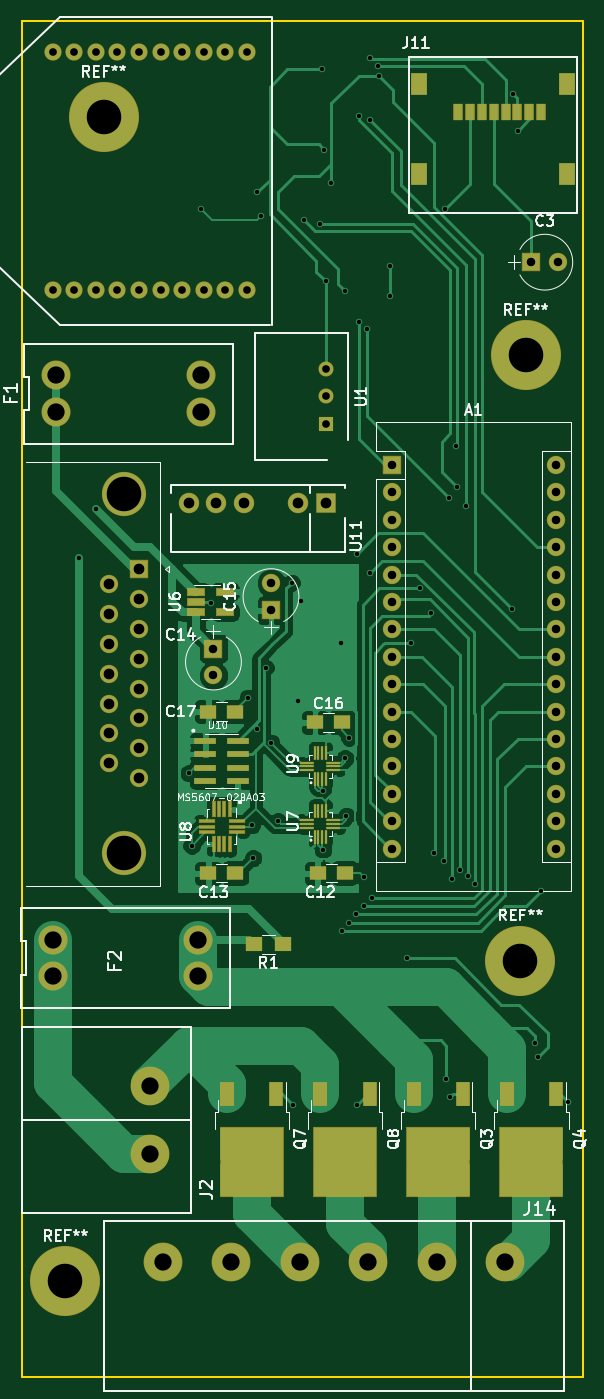
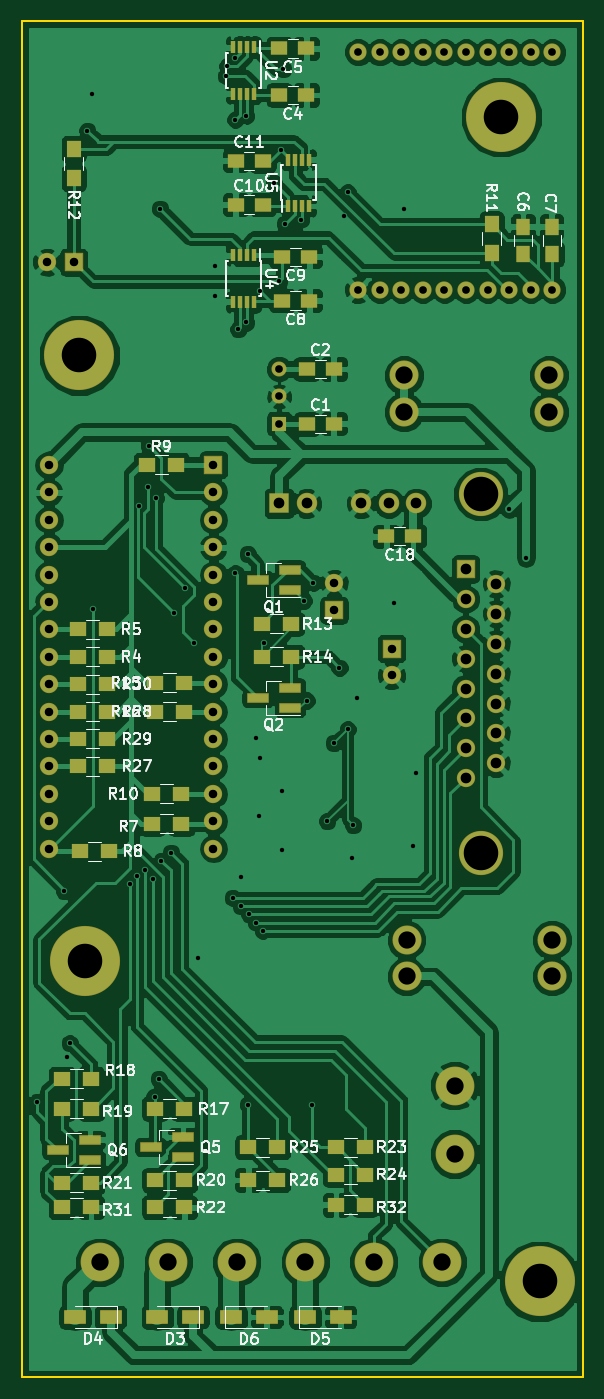
Circuit board: 8 layer files. Board 52.1 x 125.7 mm.
- drill: vent.drl (2563 bytes)
- bottom_copper: vent.gbl (198851 bytes)
- bottom_silk: vent.gbo (50323 bytes)
- bottom_mask: vent.gbs (6530 bytes)
- outline: vent.gm1 (711 bytes)
- top_copper: vent.gtl (66520 bytes)
- top_silk: vent.gto (35754 bytes)
- top_mask: vent.gts (5940 bytes)

=== drill: vent.drl ===
M48
INCH,TZ
T1C0.016
T2C0.028
T3C0.028
T4C0.031
T5C0.039
T6C0.063
T7C0.126
%
G90
G05
T1
X35200Y-35000
X35800Y-33200
X39200Y-42850
X39300Y-45500
X39650Y-22250
X40000Y-36650
X41350Y-40100
X41500Y-44750
X41550Y-45950
X41700Y-21650
X41700Y-41250
X41850Y-22500
X42000Y-39000
X42200Y-41750
X42450Y-44600
X42950Y-35900
X43000Y-54950
X43200Y-40200
X43300Y-36550
X43400Y-22650
X44000Y-22800
X44050Y-17150
X44100Y-43500
X44100Y-45650
X44150Y-20100
X44200Y-24900
X44400Y-21300
X44750Y-38100
X44800Y-48600
X44900Y-25250
X44900Y-42300
X44950Y-44400
X45050Y-41550
X45050Y-48300
X45300Y-48000
X45350Y-34850
X45350Y-54950
X45400Y-18850
X45400Y-26400
X45600Y-46650
X45600Y-47700
X45700Y-26650
X45800Y-16750
X45800Y-19000
X45800Y-35550
X45900Y-47400
X46100Y-17050
X46150Y-17400
X46550Y-24350
X46550Y-25450
X47150Y-49600
X47300Y-38100
X47650Y-36100
X48050Y-37000
X48150Y-45750
X48500Y-46050
X48550Y-22250
X48600Y-54000
X48700Y-32800
X48750Y-54650
X48800Y-46700
X48950Y-30900
X49000Y-32400
X49100Y-46400
X49300Y-33100
X49400Y-46600
X49650Y-46900
X51000Y-36850
X51050Y-18050
X51200Y-19400
X51850Y-52700
X51950Y-53200
X52050Y-47150
X53050Y-54850
T2
X44200Y-28100
X44200Y-29100
X44200Y-30100
T3
X34232Y-16544
X34232Y-25206
X35019Y-16544
X35019Y-25206
X35806Y-16544
X35806Y-25206
X36594Y-16544
X36594Y-25206
X37381Y-16544
X37381Y-25206
X38169Y-16544
X38169Y-25206
X38956Y-16544
X38956Y-25206
X39744Y-16544
X39744Y-25206
X40531Y-16544
X40531Y-25206
X41318Y-16544
X41318Y-25206
T4
X40100Y-38300
X40100Y-39284
X42200Y-35916
X42200Y-36900
X46600Y-31600
X46600Y-32600
X46600Y-33600
X46600Y-34600
X46600Y-35600
X46600Y-36600
X46600Y-37600
X46600Y-38600
X46600Y-39600
X46600Y-40600
X46600Y-41600
X46600Y-42600
X46600Y-43600
X46600Y-44600
X46600Y-45600
X51700Y-24200
X52600Y-31600
X52600Y-32600
X52600Y-33600
X52600Y-34600
X52600Y-35600
X52600Y-36600
X52600Y-37600
X52600Y-38600
X52600Y-39600
X52600Y-40600
X52600Y-41600
X52600Y-42600
X52600Y-43600
X52600Y-44600
X52600Y-45600
X52684Y-24200
T5
X36282Y-35945
X36282Y-37036
X36282Y-38126
X36282Y-39217
X36282Y-40307
X36282Y-41398
X36282Y-42489
X37400Y-35400
X37400Y-36491
X37400Y-37581
X37400Y-38672
X37400Y-39762
X37400Y-40853
X37400Y-41943
X37400Y-43034
X39200Y-33000
X40200Y-33000
X41200Y-33000
X43200Y-33000
X44200Y-33000
T6
X34248Y-48931
X34248Y-50269
X34348Y-28331
X34348Y-29669
X37800Y-54250
X37800Y-56750
X38250Y-60700
X39552Y-48931
X39552Y-50269
X39652Y-28331
X39652Y-29669
X40750Y-60700
X43250Y-60700
X45750Y-60700
X48250Y-60700
X50750Y-60700
T7
X34700Y-61400
X36100Y-18900
X36841Y-32662
X36841Y-45772
X51300Y-49700
X51500Y-27600
T0
M30

=== bottom_copper: vent.gbl (198851 bytes, source omitted) ===
=== bottom_silk: vent.gbo (50323 bytes, source omitted) ===
=== bottom_mask: vent.gbs ===
G04 #@! TF.FileFunction,Soldermask,Bot*
%FSLAX46Y46*%
G04 Gerber Fmt 4.6, Leading zero omitted, Abs format (unit mm)*
G04 Created by KiCad (PCBNEW 4.0.7) date Wednesday, May 09, 2018 'PMt' 10:18:29 PM*
%MOMM*%
%LPD*%
G01*
G04 APERTURE LIST*
%ADD10C,0.100000*%
%ADD11R,1.701600X1.701600*%
%ADD12O,1.701600X1.701600*%
%ADD13R,1.601600X1.351600*%
%ADD14R,1.351600X1.601600*%
%ADD15C,1.701600*%
%ADD16R,2.101600X1.301600*%
%ADD17C,2.701600*%
%ADD18C,4.101600*%
%ADD19C,3.601600*%
%ADD20R,2.001600X0.901600*%
%ADD21R,1.601600X1.401600*%
%ADD22R,1.401600X1.601600*%
%ADD23C,1.401600*%
%ADD24R,1.401600X1.401600*%
%ADD25R,0.501600X1.201600*%
%ADD26C,1.601600*%
%ADD27R,1.901600X1.901600*%
%ADD28C,1.901600*%
%ADD29C,6.501600*%
G04 APERTURE END LIST*
D10*
D11*
X118364000Y-80264000D03*
D12*
X133604000Y-113284000D03*
X118364000Y-82804000D03*
X133604000Y-110744000D03*
X118364000Y-85344000D03*
X133604000Y-108204000D03*
X118364000Y-87884000D03*
X133604000Y-105664000D03*
X118364000Y-90424000D03*
X133604000Y-103124000D03*
X118364000Y-92964000D03*
X133604000Y-100584000D03*
X118364000Y-95504000D03*
X133604000Y-98044000D03*
X118364000Y-98044000D03*
X133604000Y-95504000D03*
X118364000Y-100584000D03*
X133604000Y-92964000D03*
X118364000Y-103124000D03*
X133604000Y-90424000D03*
X118364000Y-105664000D03*
X133604000Y-87884000D03*
X118364000Y-108204000D03*
X133604000Y-85344000D03*
X118364000Y-110744000D03*
X133604000Y-82804000D03*
X118364000Y-113284000D03*
X133604000Y-80264000D03*
X118364000Y-115824000D03*
X133604000Y-115824000D03*
D13*
X109708000Y-76454000D03*
X107208000Y-76454000D03*
X109708000Y-71374000D03*
X107208000Y-71374000D03*
X109748000Y-45974000D03*
X112248000Y-45974000D03*
X109748000Y-41656000D03*
X112248000Y-41656000D03*
D14*
X89662000Y-60686000D03*
X89662000Y-58186000D03*
X86995000Y-60686000D03*
X86995000Y-58186000D03*
D13*
X109494000Y-65024000D03*
X111994000Y-65024000D03*
X109494000Y-60960000D03*
X111994000Y-60960000D03*
X116312000Y-56134000D03*
X113812000Y-56134000D03*
X116312000Y-52070000D03*
X113812000Y-52070000D03*
D11*
X101854000Y-97282000D03*
D15*
X101854000Y-99782000D03*
D11*
X107188000Y-93726000D03*
D15*
X107188000Y-91226000D03*
D16*
X120270000Y-159258000D03*
X123570000Y-159258000D03*
X127890000Y-159258000D03*
X131190000Y-159258000D03*
X109854000Y-159258000D03*
X106554000Y-159258000D03*
X116712000Y-159258000D03*
X113412000Y-159258000D03*
D17*
X87245000Y-71960000D03*
X87245000Y-75360000D03*
X100715000Y-71960000D03*
X100715000Y-75360000D03*
X86991000Y-124284000D03*
X86991000Y-127684000D03*
X100461000Y-124284000D03*
X100461000Y-127684000D03*
D11*
X94996000Y-89916000D03*
D15*
X94996000Y-92686000D03*
X94996000Y-95456000D03*
X94996000Y-98226000D03*
X94996000Y-100996000D03*
X94996000Y-103766000D03*
X94996000Y-106536000D03*
X94996000Y-109306000D03*
X92156000Y-91301000D03*
X92156000Y-94071000D03*
X92156000Y-96841000D03*
X92156000Y-99611000D03*
X92156000Y-102381000D03*
X92156000Y-105151000D03*
X92156000Y-107921000D03*
D18*
X93576000Y-82961000D03*
X93576000Y-116261000D03*
D19*
X96012000Y-144145000D03*
X96012000Y-137795000D03*
X128905000Y-154178000D03*
X122555000Y-154178000D03*
X116205000Y-154178000D03*
X109855000Y-154178000D03*
X103505000Y-154178000D03*
X97155000Y-154178000D03*
D20*
X111276000Y-91882000D03*
X111276000Y-89982000D03*
X114276000Y-90932000D03*
X111276000Y-102804000D03*
X111276000Y-100904000D03*
X114276000Y-101854000D03*
X121182000Y-144460000D03*
X121182000Y-142560000D03*
X124182000Y-143510000D03*
X129818000Y-144714000D03*
X129818000Y-142814000D03*
X132818000Y-143764000D03*
D21*
X128190000Y-98044000D03*
X130890000Y-98044000D03*
X128190000Y-95504000D03*
X130890000Y-95504000D03*
X124032000Y-113538000D03*
X121332000Y-113538000D03*
X128063000Y-116078000D03*
X130763000Y-116078000D03*
X124540000Y-80264000D03*
X121840000Y-80264000D03*
X124032000Y-110744000D03*
X121332000Y-110744000D03*
D22*
X92583000Y-57959000D03*
X92583000Y-60659000D03*
X131318000Y-53674000D03*
X131318000Y-50974000D03*
D21*
X111172000Y-94996000D03*
X113872000Y-94996000D03*
X113872000Y-98044000D03*
X111172000Y-98044000D03*
X123778000Y-100457000D03*
X121078000Y-100457000D03*
X123778000Y-103124000D03*
X121078000Y-103124000D03*
X121078000Y-139954000D03*
X123778000Y-139954000D03*
X129714000Y-137160000D03*
X132414000Y-137160000D03*
X129714000Y-139954000D03*
X132414000Y-139954000D03*
X123778000Y-146558000D03*
X121078000Y-146558000D03*
X129714000Y-146812000D03*
X132414000Y-146812000D03*
X123778000Y-149098000D03*
X121078000Y-149098000D03*
X104314000Y-143510000D03*
X107014000Y-143510000D03*
X104314000Y-146050000D03*
X107014000Y-146050000D03*
X112442000Y-143510000D03*
X115142000Y-143510000D03*
X112442000Y-146558000D03*
X115142000Y-146558000D03*
X128190000Y-108204000D03*
X130890000Y-108204000D03*
X128190000Y-103124000D03*
X130890000Y-103124000D03*
X128190000Y-105664000D03*
X130890000Y-105664000D03*
X128190000Y-100584000D03*
X130890000Y-100584000D03*
X132414000Y-149098000D03*
X129714000Y-149098000D03*
X104314000Y-148844000D03*
X107014000Y-148844000D03*
D23*
X112268000Y-71374000D03*
D24*
X112268000Y-76454000D03*
D23*
X112268000Y-73914000D03*
D25*
X114595000Y-41538000D03*
X115245000Y-41538000D03*
X115895000Y-41538000D03*
X116545000Y-41538000D03*
X116545000Y-45838000D03*
X115895000Y-45838000D03*
X115245000Y-45838000D03*
X114595000Y-45838000D03*
D26*
X86948500Y-42022500D03*
X86948500Y-64022500D03*
X88948500Y-42022500D03*
X88948500Y-64022500D03*
X90948500Y-42022500D03*
X90948500Y-64022500D03*
X92948500Y-42022500D03*
X92948500Y-64022500D03*
X94948500Y-42022500D03*
X94948500Y-64022500D03*
X96948500Y-42022500D03*
X96948500Y-64022500D03*
X98948500Y-42022500D03*
X98948500Y-64022500D03*
X100948500Y-42022500D03*
X100948500Y-64022500D03*
X102948500Y-42022500D03*
X102948500Y-64022500D03*
X104948500Y-42022500D03*
X104948500Y-64022500D03*
D25*
X114595000Y-60842000D03*
X115245000Y-60842000D03*
X115895000Y-60842000D03*
X116545000Y-60842000D03*
X116545000Y-65142000D03*
X115895000Y-65142000D03*
X115245000Y-65142000D03*
X114595000Y-65142000D03*
X111465000Y-56252000D03*
X110815000Y-56252000D03*
X110165000Y-56252000D03*
X109515000Y-56252000D03*
X109515000Y-51952000D03*
X110165000Y-51952000D03*
X110815000Y-51952000D03*
X111465000Y-51952000D03*
D27*
X112268000Y-83820000D03*
D28*
X109728000Y-83820000D03*
X104648000Y-83820000D03*
X102108000Y-83820000D03*
X99568000Y-83820000D03*
D11*
X131318000Y-61468000D03*
D15*
X133818000Y-61468000D03*
D13*
X99842000Y-86868000D03*
X102342000Y-86868000D03*
D29*
X91694000Y-48006000D03*
X130810000Y-70104000D03*
X130302000Y-126238000D03*
X88138000Y-155956000D03*
M02*

=== outline: vent.gm1 ===
G04 #@! TF.FileFunction,Profile,NP*
%FSLAX46Y46*%
G04 Gerber Fmt 4.6, Leading zero omitted, Abs format (unit mm)*
G04 Created by KiCad (PCBNEW 4.0.7) date Wednesday, May 09, 2018 'PMt' 10:18:29 PM*
%MOMM*%
%LPD*%
G01*
G04 APERTURE LIST*
%ADD10C,0.100000*%
%ADD11C,0.150000*%
G04 APERTURE END LIST*
D10*
D11*
X84074000Y-39116000D02*
X84074000Y-40386000D01*
X85344000Y-39116000D02*
X84074000Y-39116000D01*
X85344000Y-39116000D02*
X136144000Y-39116000D01*
X84074000Y-164846000D02*
X84074000Y-40386000D01*
X136144000Y-40386000D02*
X136144000Y-39116000D01*
X136144000Y-164846000D02*
X136144000Y-40386000D01*
X134874000Y-164846000D02*
X136144000Y-164846000D01*
X84074000Y-164846000D02*
X134874000Y-164846000D01*
M02*

=== top_copper: vent.gtl (66520 bytes, source omitted) ===
=== top_silk: vent.gto (35754 bytes, source omitted) ===
=== top_mask: vent.gts ===
G04 #@! TF.FileFunction,Soldermask,Top*
%FSLAX46Y46*%
G04 Gerber Fmt 4.6, Leading zero omitted, Abs format (unit mm)*
G04 Created by KiCad (PCBNEW 4.0.7) date Wednesday, May 09, 2018 'PMt' 10:18:29 PM*
%MOMM*%
%LPD*%
G01*
G04 APERTURE LIST*
%ADD10C,0.100000*%
%ADD11R,0.301600X1.301600*%
%ADD12R,1.301600X0.301600*%
%ADD13R,1.701600X1.701600*%
%ADD14O,1.701600X1.701600*%
%ADD15R,1.601600X1.351600*%
%ADD16C,1.701600*%
%ADD17C,2.701600*%
%ADD18C,4.101600*%
%ADD19C,3.601600*%
%ADD20R,0.901600X1.601600*%
%ADD21R,1.551600X2.101600*%
%ADD22R,1.301600X2.301600*%
%ADD23R,5.901600X6.501600*%
%ADD24R,1.601600X1.401600*%
%ADD25C,1.401600*%
%ADD26R,1.401600X1.401600*%
%ADD27C,1.601600*%
%ADD28R,1.661600X0.751600*%
%ADD29R,1.501600X0.351600*%
%ADD30R,0.351600X1.501600*%
%ADD31R,2.101600X0.631600*%
%ADD32R,1.901600X1.901600*%
%ADD33C,1.901600*%
%ADD34C,6.501600*%
G04 APERTURE END LIST*
D10*
D11*
X111235000Y-114738000D03*
X111585000Y-114738000D03*
X111935000Y-114738000D03*
X112285000Y-114738000D03*
D12*
X112960000Y-113888000D03*
X112960000Y-113538000D03*
X112960000Y-113188000D03*
D11*
X112285000Y-112338000D03*
X111935000Y-112338000D03*
X111585000Y-112338000D03*
X111235000Y-112338000D03*
D12*
X110560000Y-113188000D03*
X110560000Y-113538000D03*
X110560000Y-113888000D03*
D11*
X111235000Y-109404000D03*
X111585000Y-109404000D03*
X111935000Y-109404000D03*
X112285000Y-109404000D03*
D12*
X112960000Y-108554000D03*
X112960000Y-108204000D03*
X112960000Y-107854000D03*
D11*
X112285000Y-107004000D03*
X111935000Y-107004000D03*
X111585000Y-107004000D03*
X111235000Y-107004000D03*
D12*
X110560000Y-107854000D03*
X110560000Y-108204000D03*
X110560000Y-108554000D03*
D13*
X118364000Y-80264000D03*
D14*
X133604000Y-113284000D03*
X118364000Y-82804000D03*
X133604000Y-110744000D03*
X118364000Y-85344000D03*
X133604000Y-108204000D03*
X118364000Y-87884000D03*
X133604000Y-105664000D03*
X118364000Y-90424000D03*
X133604000Y-103124000D03*
X118364000Y-92964000D03*
X133604000Y-100584000D03*
X118364000Y-95504000D03*
X133604000Y-98044000D03*
X118364000Y-98044000D03*
X133604000Y-95504000D03*
X118364000Y-100584000D03*
X133604000Y-92964000D03*
X118364000Y-103124000D03*
X133604000Y-90424000D03*
X118364000Y-105664000D03*
X133604000Y-87884000D03*
X118364000Y-108204000D03*
X133604000Y-85344000D03*
X118364000Y-110744000D03*
X133604000Y-82804000D03*
X118364000Y-113284000D03*
X133604000Y-80264000D03*
X118364000Y-115824000D03*
X133604000Y-115824000D03*
D15*
X111526000Y-118110000D03*
X114026000Y-118110000D03*
X101366000Y-118110000D03*
X103866000Y-118110000D03*
D13*
X101854000Y-97282000D03*
D16*
X101854000Y-99782000D03*
D13*
X107188000Y-93726000D03*
D16*
X107188000Y-91226000D03*
D15*
X111272000Y-104140000D03*
X113772000Y-104140000D03*
X101366000Y-103124000D03*
X103866000Y-103124000D03*
D17*
X87245000Y-71960000D03*
X87245000Y-75360000D03*
X100715000Y-71960000D03*
X100715000Y-75360000D03*
X86991000Y-124284000D03*
X86991000Y-127684000D03*
X100461000Y-124284000D03*
X100461000Y-127684000D03*
D13*
X94996000Y-89916000D03*
D16*
X94996000Y-92686000D03*
X94996000Y-95456000D03*
X94996000Y-98226000D03*
X94996000Y-100996000D03*
X94996000Y-103766000D03*
X94996000Y-106536000D03*
X94996000Y-109306000D03*
X92156000Y-91301000D03*
X92156000Y-94071000D03*
X92156000Y-96841000D03*
X92156000Y-99611000D03*
X92156000Y-102381000D03*
X92156000Y-105151000D03*
X92156000Y-107921000D03*
D18*
X93576000Y-82961000D03*
X93576000Y-116261000D03*
D19*
X96012000Y-144145000D03*
X96012000Y-137795000D03*
D20*
X124540000Y-47558000D03*
X125640000Y-47558000D03*
X126740000Y-47558000D03*
X127840000Y-47558000D03*
X128940000Y-47558000D03*
X130040000Y-47558000D03*
X131140000Y-47558000D03*
X132240000Y-47558000D03*
D21*
X120870000Y-53258000D03*
X134620000Y-53258000D03*
X120870000Y-44958000D03*
X134620000Y-44958000D03*
D19*
X128905000Y-154178000D03*
X122555000Y-154178000D03*
X116205000Y-154178000D03*
X109855000Y-154178000D03*
X103505000Y-154178000D03*
X97155000Y-154178000D03*
D22*
X124962000Y-138548000D03*
X120402000Y-138548000D03*
D23*
X122682000Y-144848000D03*
D22*
X133598000Y-138548000D03*
X129038000Y-138548000D03*
D23*
X131318000Y-144848000D03*
D22*
X107690000Y-138548000D03*
X103130000Y-138548000D03*
D23*
X105410000Y-144848000D03*
D22*
X116326000Y-138548000D03*
X111766000Y-138548000D03*
D23*
X114046000Y-144848000D03*
D24*
X108284000Y-124714000D03*
X105584000Y-124714000D03*
D25*
X112268000Y-71374000D03*
D26*
X112268000Y-76454000D03*
D25*
X112268000Y-73914000D03*
D27*
X86948500Y-42022500D03*
X86948500Y-64022500D03*
X88948500Y-42022500D03*
X88948500Y-64022500D03*
X90948500Y-42022500D03*
X90948500Y-64022500D03*
X92948500Y-42022500D03*
X92948500Y-64022500D03*
X94948500Y-42022500D03*
X94948500Y-64022500D03*
X96948500Y-42022500D03*
X96948500Y-64022500D03*
X98948500Y-42022500D03*
X98948500Y-64022500D03*
X100948500Y-42022500D03*
X100948500Y-64022500D03*
X102948500Y-42022500D03*
X102948500Y-64022500D03*
X104948500Y-42022500D03*
X104948500Y-64022500D03*
D28*
X100250000Y-92014000D03*
X100250000Y-92964000D03*
X100250000Y-93914000D03*
X102950000Y-93914000D03*
X102950000Y-92014000D03*
D29*
X103996000Y-113792000D03*
X103996000Y-113292000D03*
X103996000Y-114292000D03*
X101236000Y-113292000D03*
X101236000Y-113792000D03*
X101236000Y-114292000D03*
D30*
X103366000Y-112172000D03*
X102866000Y-112172000D03*
X102366000Y-112172000D03*
X101866000Y-112172000D03*
X101866000Y-115412000D03*
X102366000Y-115412000D03*
X102866000Y-115412000D03*
X103366000Y-115412000D03*
D31*
X101116000Y-105821000D03*
X104116000Y-105821000D03*
X101116000Y-107071000D03*
X101116000Y-108321000D03*
X101116000Y-109571000D03*
X104116000Y-109571000D03*
X104116000Y-108321000D03*
X104116000Y-107071000D03*
D32*
X112268000Y-83820000D03*
D33*
X109728000Y-83820000D03*
X104648000Y-83820000D03*
X102108000Y-83820000D03*
X99568000Y-83820000D03*
D13*
X131318000Y-61468000D03*
D16*
X133818000Y-61468000D03*
D34*
X91694000Y-48006000D03*
X130810000Y-70104000D03*
X130302000Y-126238000D03*
X88138000Y-155956000D03*
M02*
